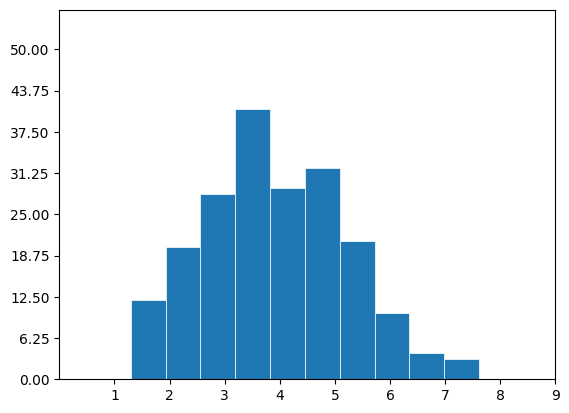

The matplotlib source for this figure:
import matplotlib.pyplot as plt
import numpy as np

plt.style.use('default')

x = 4 + np.random.normal(0, 1.5, 200)
fig, ax = plt.subplots()

ax.hist(x, bins=10, linewidth=0.5, edgecolor="white")

ax.set(xlim=(0, 8), xticks=np.arange(1, 10),
       ylim=(0, 56), yticks=np.linspace(0, 50, 9))

plt.show()